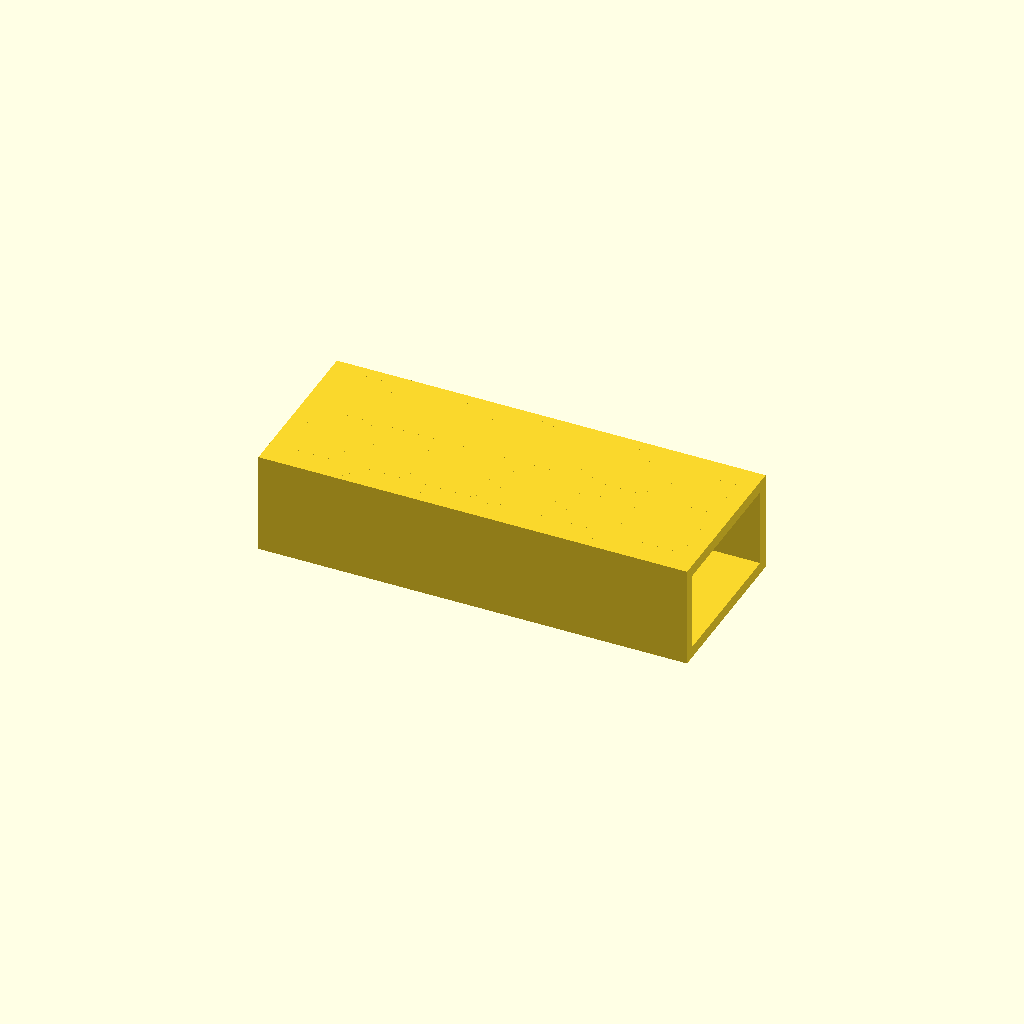
Cell 1: rendered with the file's own defaults.
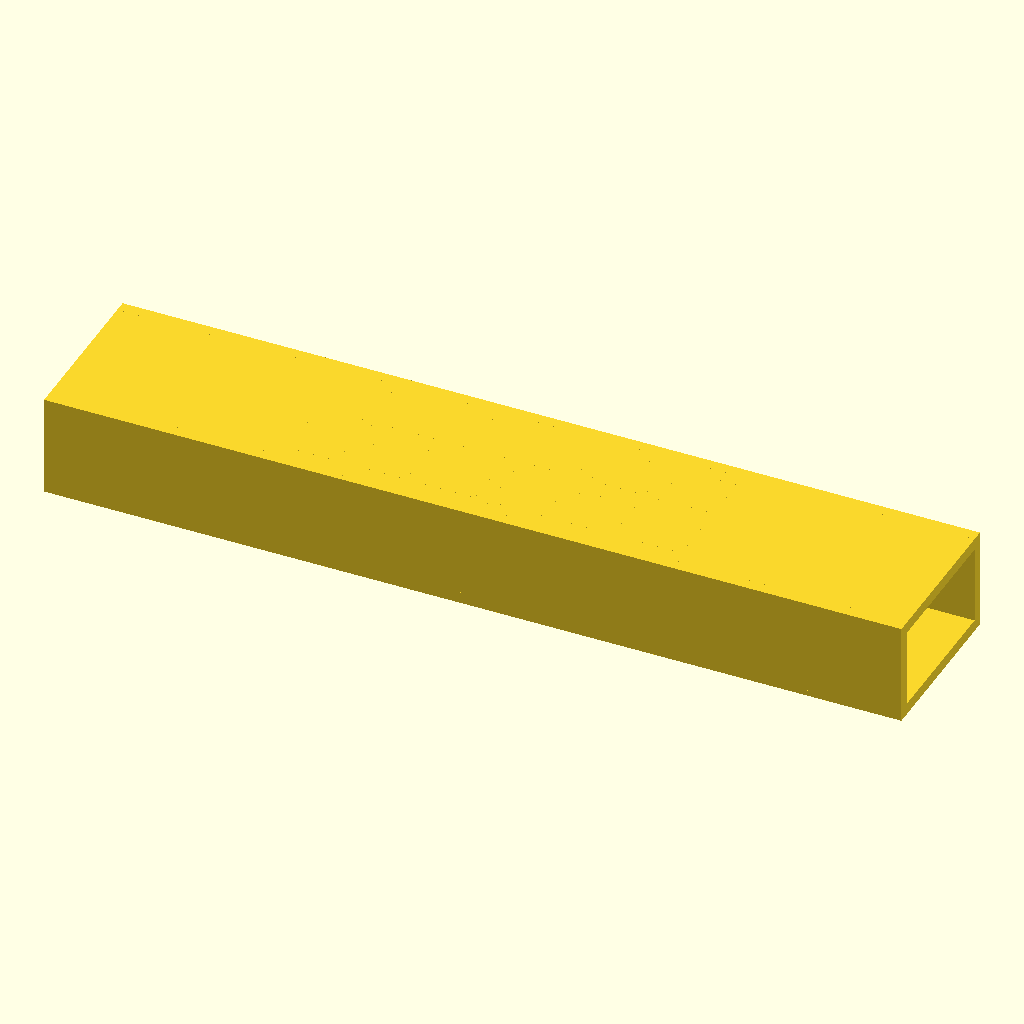
Cell 2 — base_x set to 224, the other parameters unchanged.
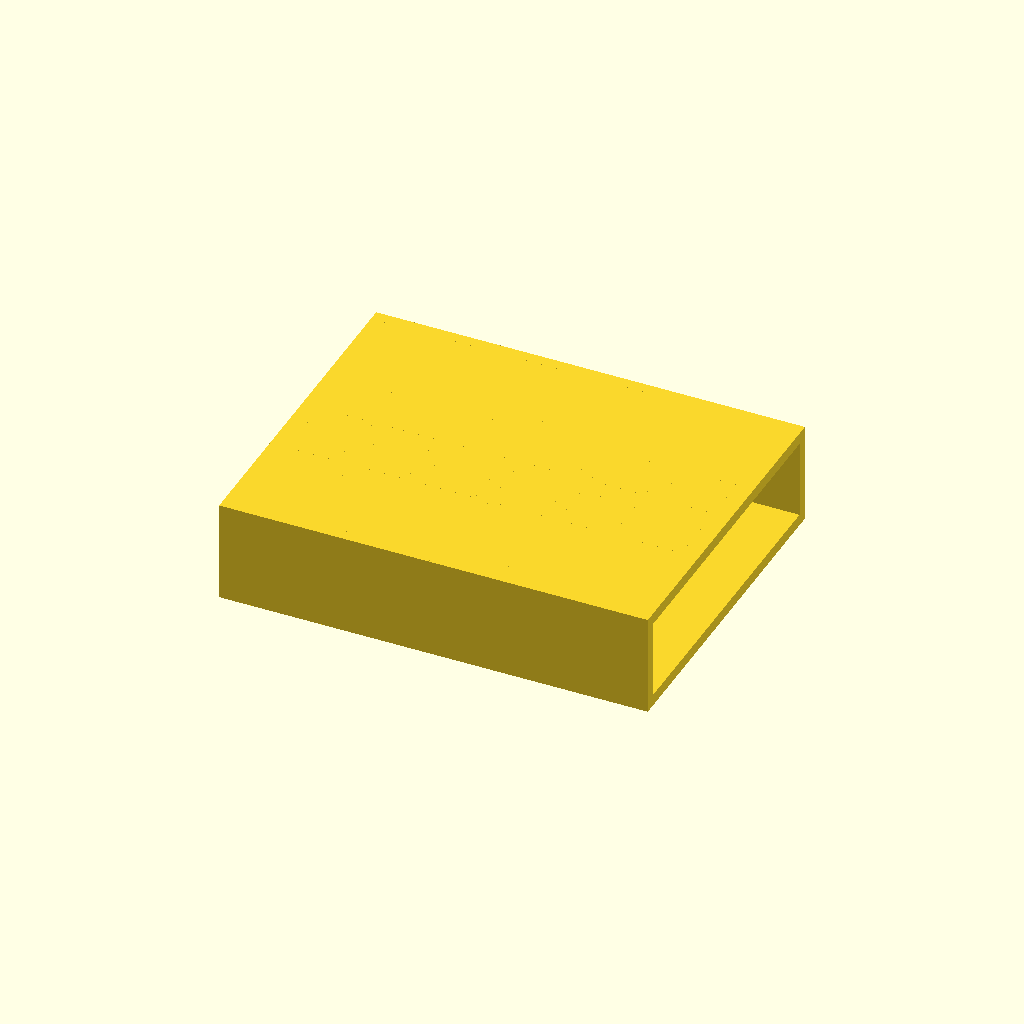
Cell 3 — base_y set to 88, the other parameters unchanged.
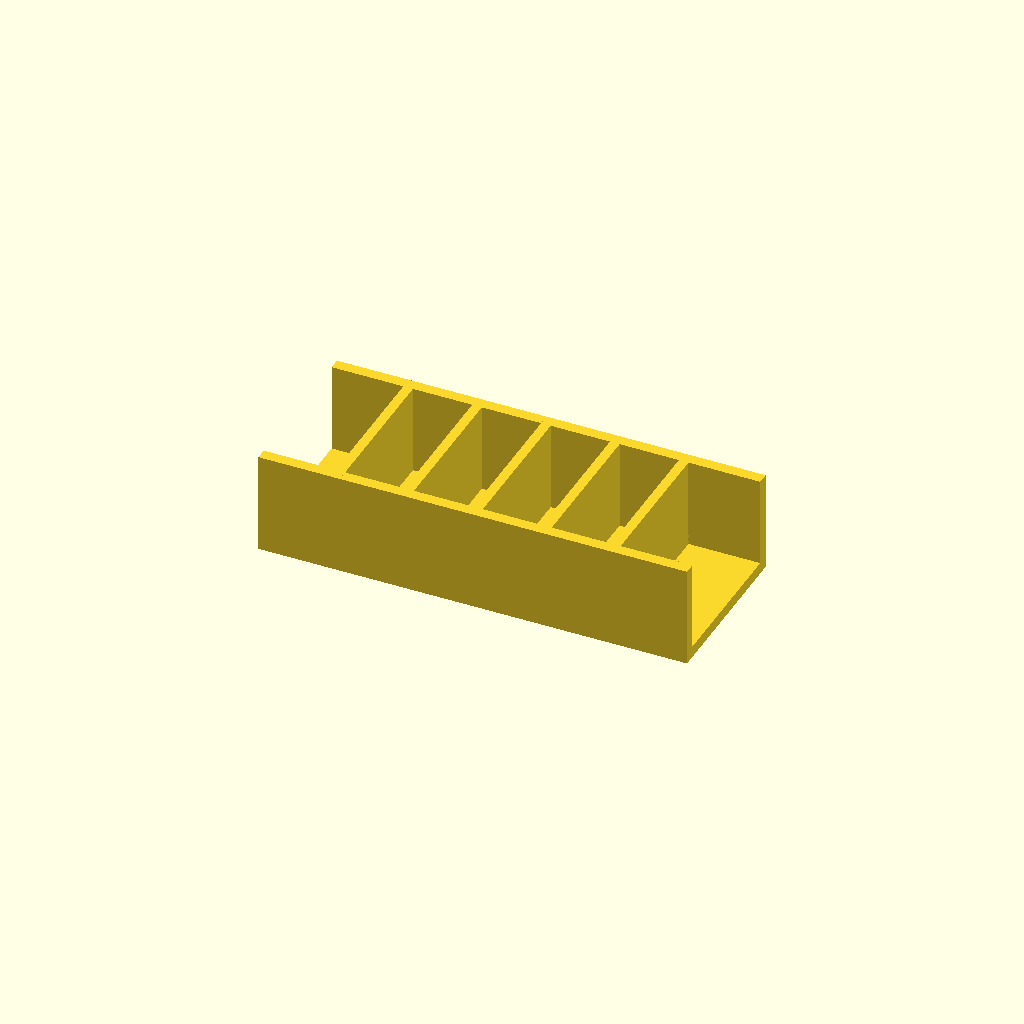
Cell 4: deck_z_start = 44 (everything else at default).
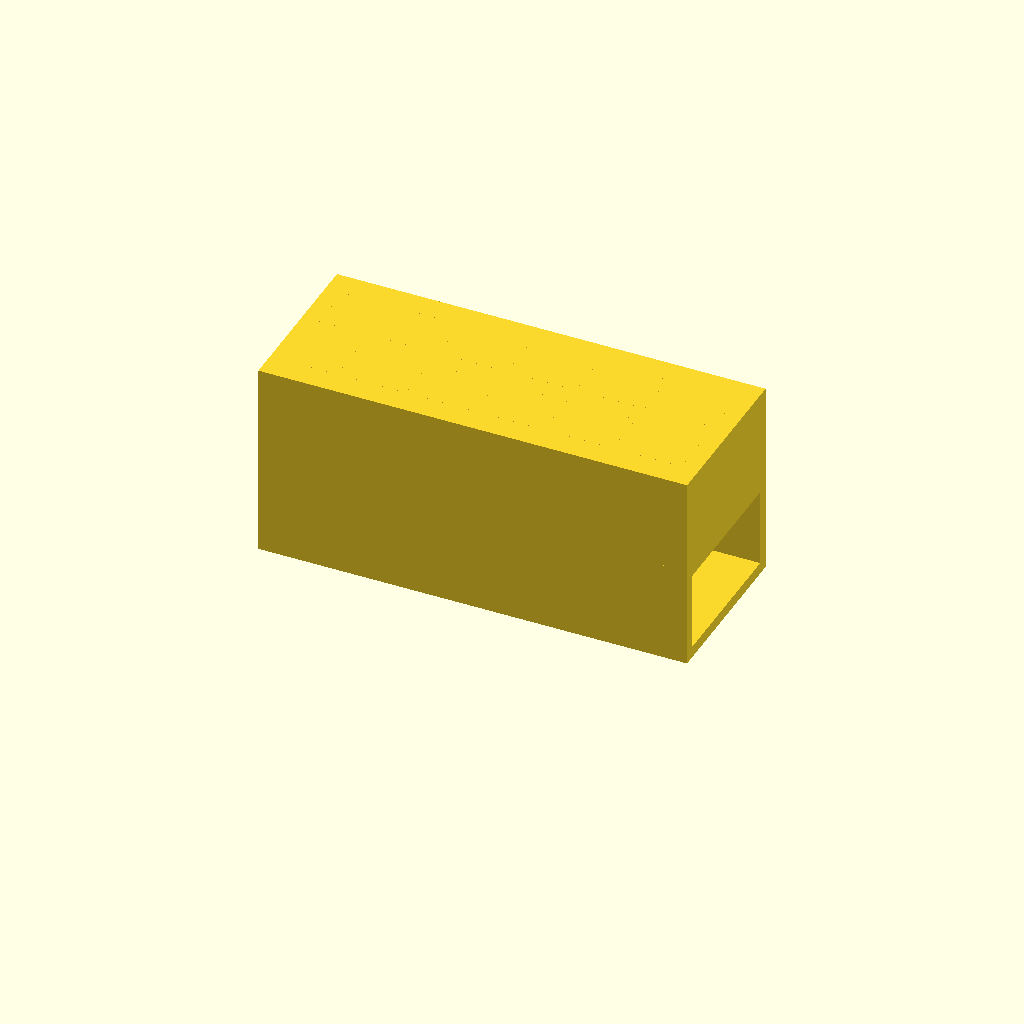
Cell 5 — deck_z_end set to 50, the other parameters unchanged.
All cells are drawn from one camera (rotation 55°, 0°, 25°, orthographic, colour scheme Cornfield), so only the parameter changes between them.
Source of the model, bench/heldout/harness/bench/results/r4-qwen36-std/code/tiiny_Qwen_Qwen3.6-27B/cuvette_rack_2x6_s1_a0.scad:
// Dimensions (mm)
base_x = 112;
base_y = 44;
base_z = 3;
deck_z_start = 22;
deck_z_end = 25;
deck_thickness = deck_z_end - deck_z_start;
wall_end_thickness = 3;
wall_rib_thickness = 2.5;
wall_depth = base_y;
wall_height = 25;
rib_positions = [-36, -18, 0, 18, 36];
hole_size = 13;
hole_spacing_x = 18;
hole_spacing_y = 18;
$fn = 64;

// Base plate
translate([0, 0, 0])
  cube([base_x, base_y, base_z], center = true);

// Deck plate
translate([0, 0, deck_z_start + deck_thickness / 2])
  cube([base_x, base_y, deck_thickness], center = true);

// End walls (flush with short ends, i.e., at y = +/- base_y/2)
// Left end wall
translate([0, -base_y / 2 + wall_end_thickness / 2, wall_height / 2])
  cube([base_x, wall_end_thickness, wall_height], center = true);

// Right end wall
translate([0, base_y / 2 - wall_end_thickness / 2, wall_height / 2])
  cube([base_x, wall_end_thickness, wall_height], center = true);

// Five ribs
for (x = rib_positions) {
  translate([x, 0, wall_height / 2])
    cube([wall_rib_thickness, wall_depth, wall_height], center = true);
}

// 12 square through-holes in deck: 2 rows (Y) x 6 columns (X)
// Centred on deck, spacing 18 mm
// X positions: -45, -27, -9, 9, 27, 45 (since 6 holes * 18 = 108 span, centred)
// Y positions: -9, 9 (since 2 holes * 18 = 36 span, centred)
hole_x_positions = [-45, -27, -9, 9, 27, 45];
hole_y_positions = [-9, 9];

for (hx = hole_x_positions) {
  for (hy = hole_y_positions) {
    translate([hx, hy, deck_z_start + deck_thickness / 2])
      cube([hole_size, hole_size, deck_thickness + 0.02], center = true);
  }
}
Customizer parameters (derived from the source; name, type, default, range or options):
base_x: number, default 112
base_y: number, default 44
base_z: number, default 3
deck_z_start: number, default 22
deck_z_end: number, default 25
wall_end_thickness: number, default 3
wall_rib_thickness: number, default 2.5
wall_height: number, default 25
hole_size: number, default 13
hole_spacing_x: number, default 18
hole_spacing_y: number, default 18
hole_y_positions: vector, default [-9, 9]
